Run: headless pygame with SDL's dummy video driver; simulated clock (each Clock.tick advances the game by its frame time, no real sleeping); random seed 0; keys injected as events and as key.get_pressed() state; no mouse input.
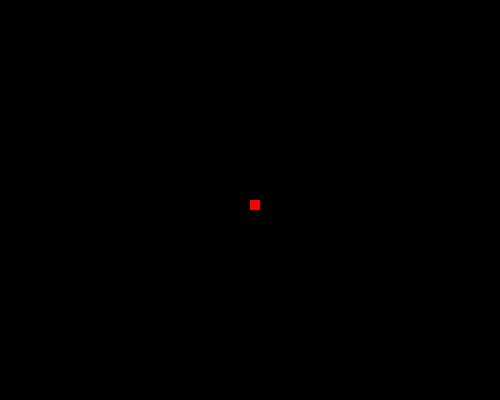
Frame 1 of 4 · flips 1–60 · no input
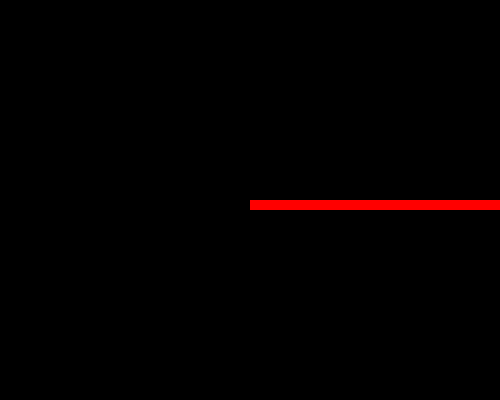
Frame 2 of 4 · flips 61–180 · tapped SPACE, RETURN · held RIGHT (→), D
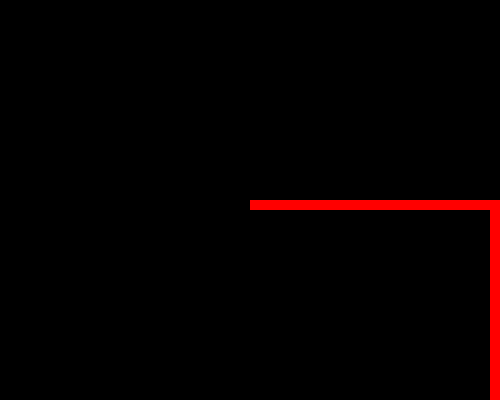
Frame 3 of 4 · flips 181–300 · held DOWN (↓), S
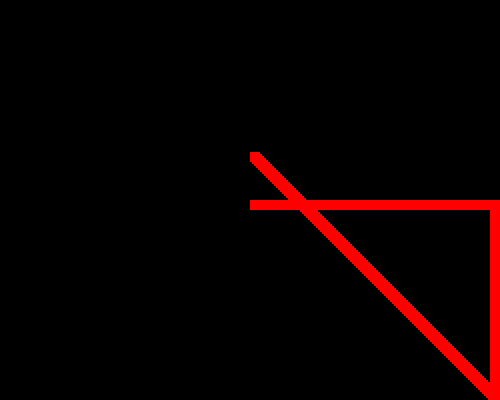
Frame 4 of 4 · flips 301–420 · held LEFT (←), A, UP (↑), W

The pygame program that drew these frames:

# Pre-Poke Framework
# Implements a general game template for games with animation
# You must use this template for all your graphical lab assignments
# and you are only allowed to inlclude additional modules that are part of
# the Python Standard Library; no other modules are allowed

import pygame


# User-defined functions

def main():
   # initialize all pygame modules (some need initialization)
   pygame.init()
   # create a pygame display window
   pygame.display.set_mode((500, 400))
   # set the title of the display window
   pygame.display.set_caption('Painting')   
   # get the display surface
   w_surface = pygame.display.get_surface() 
   # create a game object
   game = Game(w_surface)
   # start the main game loop by calling the play method on the game object
   game.play() 
   # quit pygame and clean up the pygame window
   pygame.quit() 


# User-defined classes

class Game:
   # An object in this class represents a complete game.

    def __init__(self, surface):
      # Initialize a Game.
      # - self is the Game to initialize
      # - surface is the display window surface object

      # === objects that are part of every game that we will discuss
      self.surface = surface
      self.bg_color = pygame.Color('black')
      
      self.FPS = 60
      self.game_Clock = pygame.time.Clock()
      self.close_clicked = False
      self.continue_game = True
      size = self.surface.get_size()
      
      # === game specific objects
      self.paintbrush = Paintbrush('red', 10, 10, [size[0]/2, size[1]/2], [2, 2], self.surface)

    def play(self):
      # Play the game until the player presses the close box.
      # - self is the Game that should be continued or not.

      while not self.close_clicked:  # until player clicks close box
         # play frame
         self.handle_events()
         self.draw()            
         if self.continue_game:
            self.update()
         self.game_Clock.tick(self.FPS) # run at most with FPS Frames Per Second 

    def handle_events(self):
      # Handle each user event by changing the game state appropriately.
      # - self is the Game whose events will be handled

      events = pygame.event.get()
      for event in events:
         if event.type == pygame.QUIT:
            self.close_clicked = True
    
    def move_brush(self):
      pressed_key = pygame.key.get_pressed()
      if pressed_key[pygame.K_UP]:
         self.paintbrush.move('up')
      if pressed_key[pygame.K_DOWN]:
         self.paintbrush.move('down')
      if pressed_key[pygame.K_RIGHT]:
         self.paintbrush.move("right")
      if pressed_key[pygame.K_LEFT]:
          self.paintbrush.move("left")
    
    def change_color(self):
      pressed_key = pygame.key.get_pressed()
      if pressed_key[pygame.K_b]:
          self.paintbrush.color_change('blue')
      if pressed_key[pygame.K_g]:
          self.paintbrush.color_change('green')
      if pressed_key[pygame.K_SPACE]:
          self.paintbrush.color_change('black')
      if pressed_key[pygame.K_r]:
          self.paintbrush.color_change('red')
      if pressed_key[pygame.K_y]:
          self.paintbrush.color_change('yellow')
    
    def update(self):
        self.move_brush()
        self.change_color()

    def draw(self):
      # Draw all game objects.
      # - self is the Game to draw
      self.paintbrush.draw()
      pygame.display.update() # make the updated surface appear on the display



class Paintbrush:
   # An object in this class represents a Dot that moves 
   
    def __init__(self, brush_color, brush_width, brush_height, brush_center, brush_velocity, surface):
      # Initialize a Dot.
      # - self is the Dot to initialize
      # - color is the pygame.Color of the dot
      # - center is a list containing the x and y int
      #   coords of the center of the dot
      # - radius is the int pixel radius of the dot
      # - velocity is a list containing the x and y components
      # - surface is the window's pygame.Surface object

      self.color = pygame.Color(brush_color)
      self.height = brush_height
      self.width = brush_width
      self.center = brush_center
      self.velocity = brush_velocity
      self.surface = surface
      self.dimensions = (brush_width, brush_height)
      
    def move(self, direction):
      # Change the location of the Dot by adding the corresponding 
      # speed values to the x and y coordinate of its center
      # - self is the Dot
      size = (500, 400)
      if direction == 'up':
        # stop the paddle from going over the top edge
        if self.center[1] >= 0:
            self.center[1] -= self.velocity[1] 
      if direction == 'down':
        # stop the paddle from going over the bottom edge
        if self.center[1] + self.height <= size[1]:
            self.center[1] += self.velocity[1]
      if direction == "left":
          if self.center[0] >= 0:
              self.center[0] -= self.velocity[0]
      if direction == 'right':
          if self.center[0] + self.width <= size[0]:
              self.center[0] += self.velocity[0]
   
    def color_change(self, color):
        if color == 'blue':
            self.color = pygame.Color('blue')
        if color == 'red':
            self.color = pygame.Color('red')
        if color == 'green':
            self.color = pygame.Color('green')
        if color == 'yellow':
            self.color = pygame.Color('yellow')
        if color == 'black':
            self.color = pygame.Color('black')

    def draw(self):
      # Draw the dot on the surface
      # - self is the Dot
      
      pygame.draw.rect(self.surface, self.color, (self.center, self.dimensions))


main()
